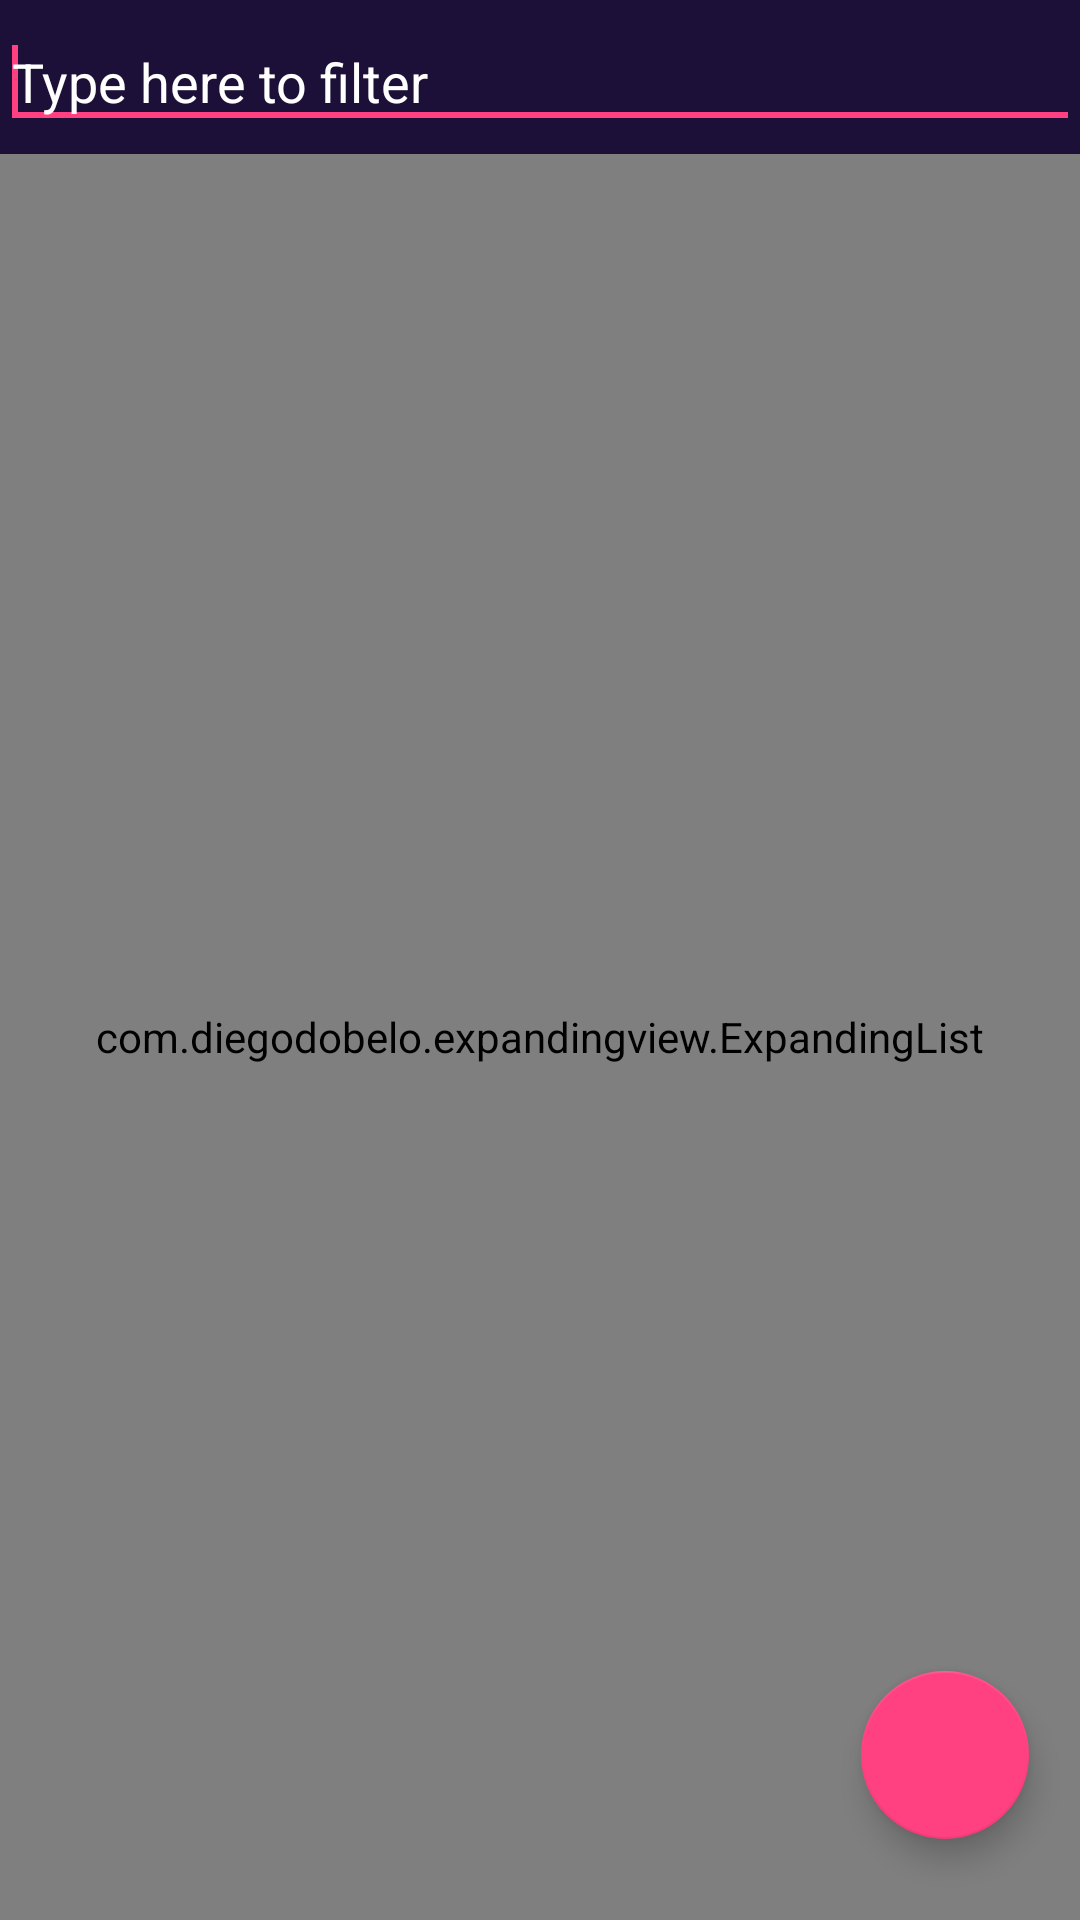

This screen was rendered from an Android layout file. Write that file and the resources it references.
<!-- AndroidManifest.xml: application theme AppTheme -->
<!-- res/layout/activity_main.xml -->
<?xml version="1.0" encoding="utf-8"?>
<RelativeLayout xmlns:android="http://schemas.android.com/apk/res/android"
    xmlns:tools="http://schemas.android.com/tools"
    android:layout_width="match_parent"
    android:layout_height="match_parent"
    xmlns:app="http://schemas.android.com/apk/res-auto"
    android:background="@color/colorPrimary">


    <EditText android:id="@+id/myFilter" android:layout_width="match_parent"
        android:layout_height="wrap_content" android:ems="10"
        android:hint="@string/filter"
        android:layout_marginTop="5dp"
        android:textColor="#fff"
        android:textColorHint="#fff"></EditText>
    <requestFocus />


    <com.diegodobelo.expandingview.ExpandingList
        android:id="@+id/expanding_list_main"
        android:layout_width="match_parent"
        android:layout_height="match_parent"
        android:layout_marginTop="5dp"
        android:background="@color/colorPrimary"
        android:layout_below="@+id/myFilter"/>


    <android.support.design.widget.FloatingActionButton
        android:id="@+id/fab"
        android:layout_width="wrap_content"
        android:layout_height="wrap_content"
        android:layout_alignParentBottom="true"
        android:layout_alignParentEnd="true"
        android:layout_gravity="bottom|end"
        android:layout_marginBottom="27dp"
        android:layout_marginEnd="17dp"
        app:srcCompat="@mipmap/ic_add_white" />

</RelativeLayout>
<!-- resources referenced by this layout -->
<resources>
  <color name="colorPrimary">#1C1038</color>
  <string name="filter">Type here to filter</string>
  <style name="AppTheme" parent="Theme.AppCompat.Light.DarkActionBar">
          
          <item name="colorPrimary">@color/colorPrimary</item>
          <item name="colorPrimaryDark">@color/colorPrimaryDark</item>
          <item name="colorAccent">@color/colorAccent</item>
      </style>
  <color name="colorPrimaryDark">#303F9F</color>
  <color name="colorAccent">#FF4081</color>
</resources>
